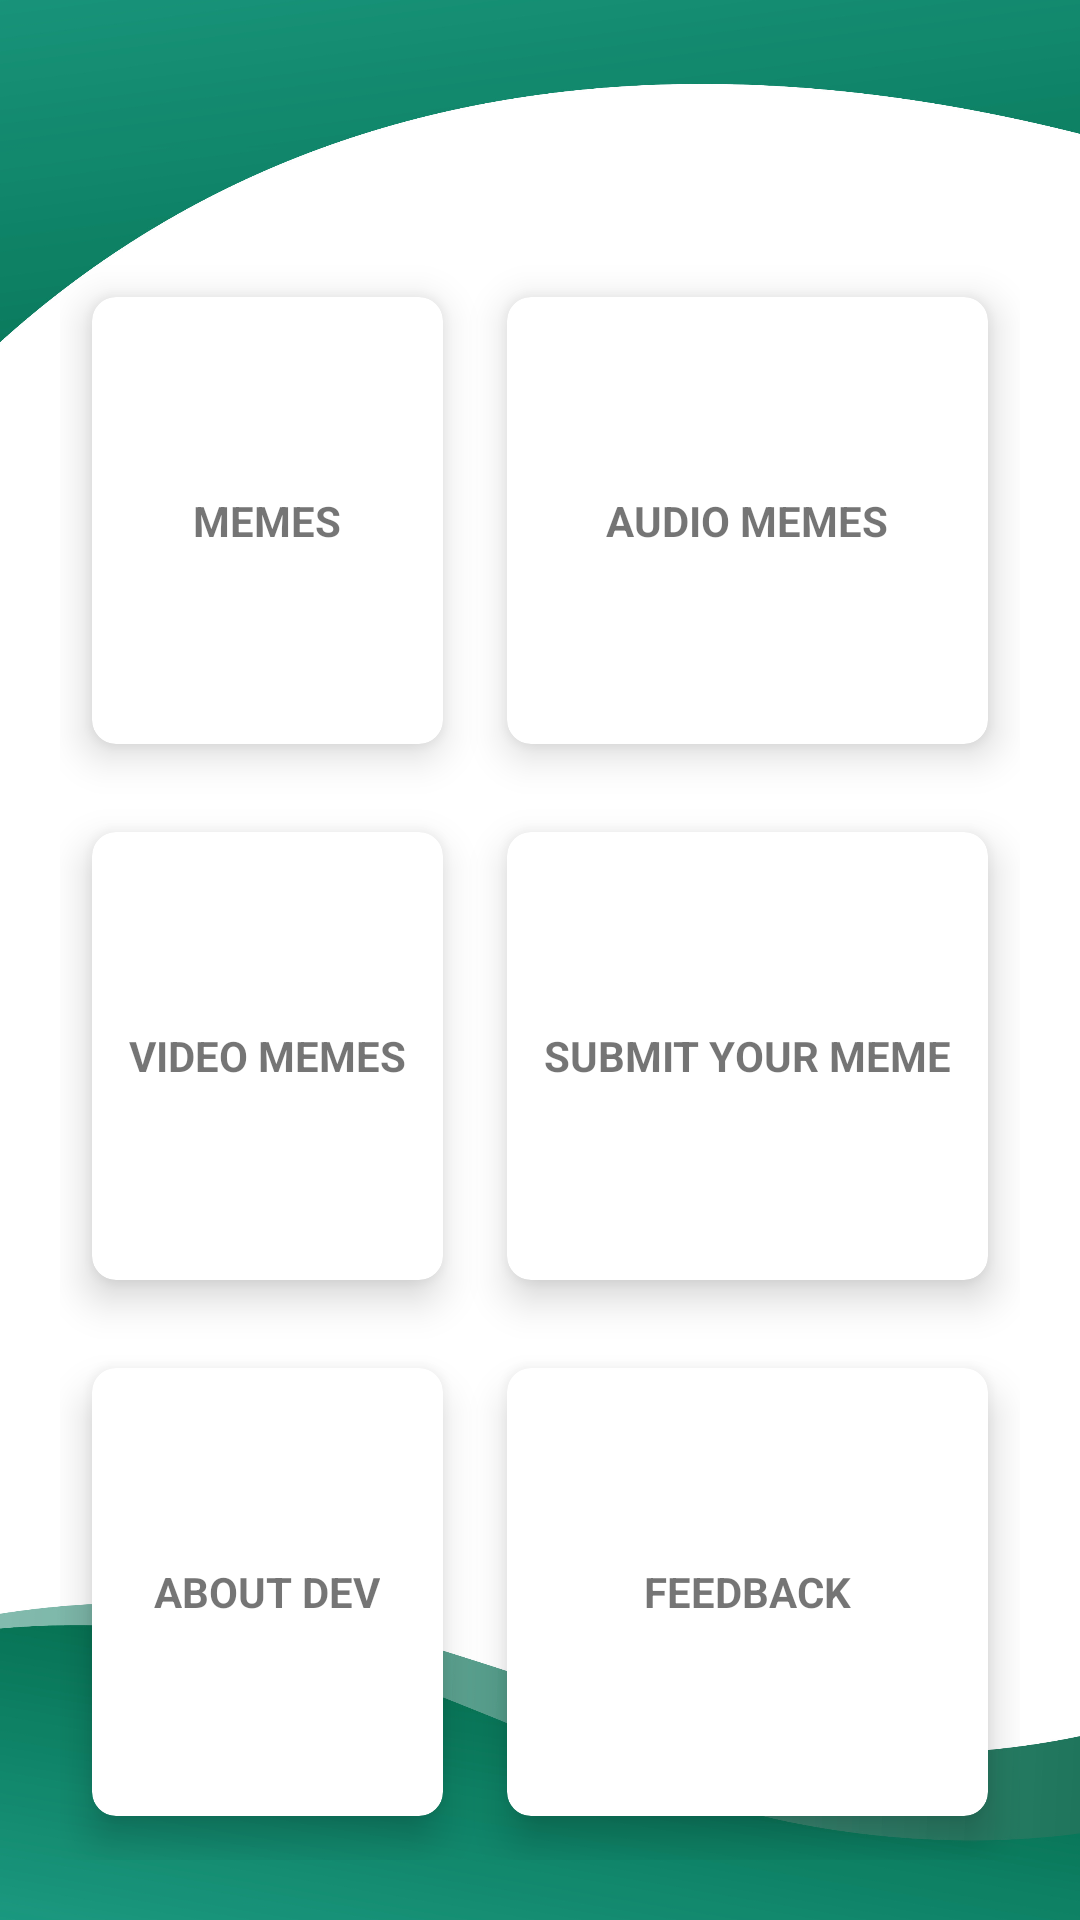

Android layout source for this screen:
<!-- AndroidManifest.xml: application theme Theme.CheemsFM -->
<!-- res/layout/activity_main.xml -->
<?xml version="1.0" encoding="utf-8"?>
<RelativeLayout xmlns:android="http://schemas.android.com/apk/res/android"
    xmlns:app="http://schemas.android.com/apk/res-auto"
    xmlns:tools="http://schemas.android.com/tools"
    android:layout_width="match_parent"
    android:layout_height="match_parent"
    android:background="@drawable/background"
    tools:context=".MainActivity">

    <TextView
        android:id="@+id/title_view"
        android:layout_width="wrap_content"
        android:layout_height="wrap_content"
        android:layout_centerHorizontal="true"
        android:layout_margin="12dp"
        android:textColor="#fff"
        android:textSize="30sp"
        android:textStyle="bold" />

    <GridLayout
        android:layout_width="match_parent"
        android:layout_height="match_parent"
        android:layout_below="@id/title_view"
        android:layout_margin="20dp"
        android:columnCount="2"
        android:rowCount="3">


        <androidx.cardview.widget.CardView
            android:id="@+id/memes"
            android:layout_width="wrap_content"
            android:layout_height="wrap_content"
            android:layout_row="0"
            android:layout_rowWeight="1"
            android:layout_column="0"
            android:layout_columnWeight="1"
            android:layout_gravity="fill"
            app:cardCornerRadius="8dp"
            app:cardElevation="8dp"
            app:cardUseCompatPadding="true">

            <LinearLayout
                android:layout_width="wrap_content"
                android:layout_height="wrap_content"
                android:layout_gravity="center_vertical|center_horizontal"
                android:gravity="center"
                android:orientation="vertical">

                <ImageView
                    android:layout_width="wrap_content"
                    android:layout_height="wrap_content"/>

                <TextView
                    android:layout_width="wrap_content"
                    android:layout_height="wrap_content"
                    android:text="MEMES"
                    android:textAlignment="center"
                    android:textStyle="bold" />
            </LinearLayout>
        </androidx.cardview.widget.CardView>

        <androidx.cardview.widget.CardView
            android:id="@+id/audio_memes"
            android:layout_width="wrap_content"
            android:layout_height="wrap_content"
            android:layout_row="0"
            android:layout_rowWeight="1"
            android:layout_column="1"
            android:layout_columnWeight="1"
            android:layout_gravity="fill"
            app:cardCornerRadius="8dp"
            app:cardElevation="8dp"
            app:cardUseCompatPadding="true">

            <LinearLayout
                android:layout_width="wrap_content"
                android:layout_height="wrap_content"
                android:layout_gravity="center_vertical|center_horizontal"
                android:gravity="center"
                android:orientation="vertical">

                <ImageView
                    android:layout_width="wrap_content"
                    android:layout_height="wrap_content" />

                <TextView
                    android:layout_width="wrap_content"
                    android:layout_height="wrap_content"
                    android:text="AUDIO MEMES"
                    android:textAlignment="center"
                    android:textStyle="bold" />
            </LinearLayout>
        </androidx.cardview.widget.CardView>

        <androidx.cardview.widget.CardView
            android:id="@+id/Video_Memes"
            android:layout_width="wrap_content"
            android:layout_height="wrap_content"
            android:layout_row="1"
            android:layout_rowWeight="1"
            android:layout_column="0"
            android:layout_columnWeight="1"
            android:layout_gravity="fill"
            app:cardCornerRadius="8dp"
            app:cardElevation="8dp"
            app:cardUseCompatPadding="true">

            <LinearLayout
                android:layout_width="wrap_content"
                android:layout_height="wrap_content"
                android:layout_gravity="center_vertical|center_horizontal"
                android:gravity="center"
                android:orientation="vertical">

                <ImageView
                    android:layout_width="wrap_content"
                    android:layout_height="wrap_content" />

                <TextView
                    android:layout_width="wrap_content"
                    android:layout_height="wrap_content"
                    android:text="VIDEO MEMES"
                    android:textAlignment="center"
                    android:textStyle="bold" />
            </LinearLayout>
        </androidx.cardview.widget.CardView>

        <androidx.cardview.widget.CardView
            android:id="@+id/submit"
            android:layout_width="wrap_content"
            android:layout_height="wrap_content"
            android:layout_row="1"
            android:layout_rowWeight="1"
            android:layout_column="1"
            android:layout_columnWeight="1"
            android:layout_gravity="fill"
            app:cardCornerRadius="8dp"
            app:cardElevation="8dp"
            app:cardUseCompatPadding="true">

            <LinearLayout
                android:layout_width="wrap_content"
                android:layout_height="wrap_content"
                android:layout_gravity="center_vertical|center_horizontal"
                android:gravity="center"
                android:orientation="vertical">

                <ImageView
                    android:layout_width="wrap_content"
                    android:layout_height="wrap_content" />

                <TextView
                    android:layout_width="wrap_content"
                    android:layout_height="wrap_content"
                    android:text="SUBMIT YOUR MEME"
                    android:textAlignment="center"
                    android:textStyle="bold" />
            </LinearLayout>
        </androidx.cardview.widget.CardView>


        <androidx.cardview.widget.CardView
            android:id="@+id/Dev"
            android:layout_width="wrap_content"
            android:layout_height="wrap_content"
            android:layout_row="2"
            android:layout_rowWeight="1"
            android:layout_column="0"
            android:layout_columnWeight="1"
            android:layout_gravity="fill"
            app:cardCornerRadius="8dp"
            app:cardElevation="8dp"
            app:cardUseCompatPadding="true">

            <LinearLayout
                android:layout_width="wrap_content"
                android:layout_height="wrap_content"
                android:layout_gravity="center_vertical|center_horizontal"
                android:gravity="center"
                android:orientation="vertical">

                <ImageView
                    android:layout_width="wrap_content"
                    android:layout_height="wrap_content" />

                <TextView
                    android:layout_width="wrap_content"
                    android:layout_height="wrap_content"
                    android:text="ABOUT DEV"
                    android:textAlignment="center"
                    android:textStyle="bold" />
            </LinearLayout>
        </androidx.cardview.widget.CardView>

        <androidx.cardview.widget.CardView
            android:id="@+id/feedback"
            android:layout_width="wrap_content"
            android:layout_height="wrap_content"
            android:layout_row="2"
            android:layout_rowWeight="1"
            android:layout_column="1"
            android:layout_columnWeight="1"
            android:layout_gravity="fill"
            app:cardCornerRadius="8dp"
            app:cardElevation="8dp"
            app:cardUseCompatPadding="true">

            <LinearLayout
                android:layout_width="wrap_content"
                android:layout_height="wrap_content"
                android:layout_gravity="center_vertical|center_horizontal"
                android:gravity="center"
                android:orientation="vertical">

                <ImageView
                    android:layout_width="wrap_content"
                    android:layout_height="wrap_content" />

                <TextView
                    android:layout_width="wrap_content"
                    android:layout_height="wrap_content"
                    android:text="FEEDBACK"
                    android:textAlignment="center"
                    android:textStyle="bold" />
            </LinearLayout>
        </androidx.cardview.widget.CardView>
    </GridLayout>


</RelativeLayout>
<!-- resources referenced by this layout -->
<resources>
  <!-- drawable background: jpg bitmap (drawable, 235513 bytes) -->
  <style name="Theme.CheemsFM" parent="Theme.MaterialComponents.DayNight.DarkActionBar">
          
          <item name="colorPrimary">@color/purple_500</item>
          <item name="colorPrimaryVariant">@color/purple_700</item>
          <item name="colorOnPrimary">@color/white</item>
          
          <item name="colorSecondary">@color/teal_200</item>
          <item name="colorSecondaryVariant">@color/teal_700</item>
          <item name="colorOnSecondary">@color/black</item>
          
          <item name="android:statusBarColor" tools:targetApi="l">?attr/colorPrimaryVariant</item>
          
      </style>
  <color name="purple_500">#FF6200EE</color>
  <color name="purple_700">#FF3700B3</color>
  <color name="white">#FFFFFFFF</color>
  <color name="teal_200">#FF03DAC5</color>
  <color name="teal_700">#FF018786</color>
  <color name="black">#FF000000</color>
</resources>
